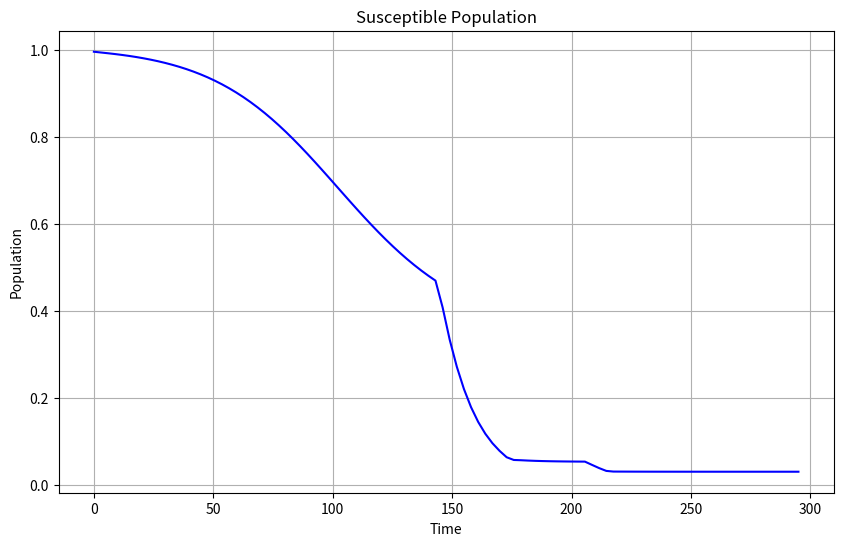
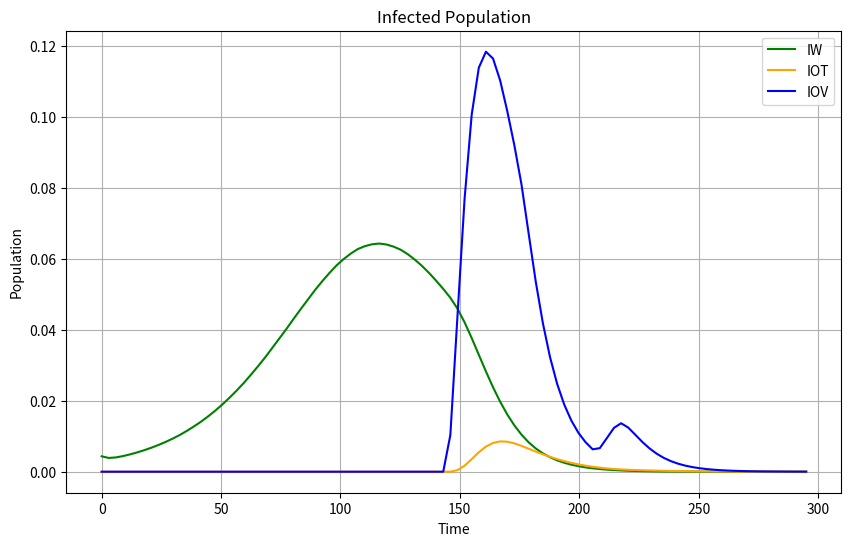
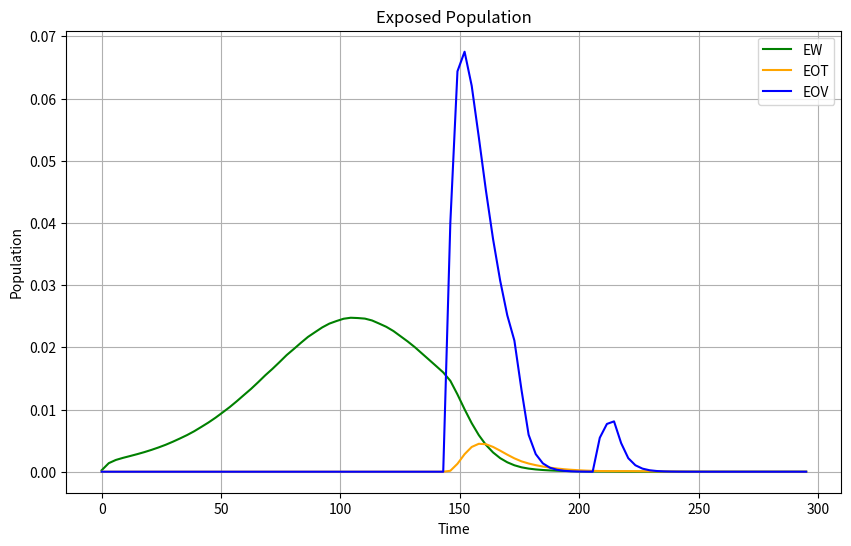
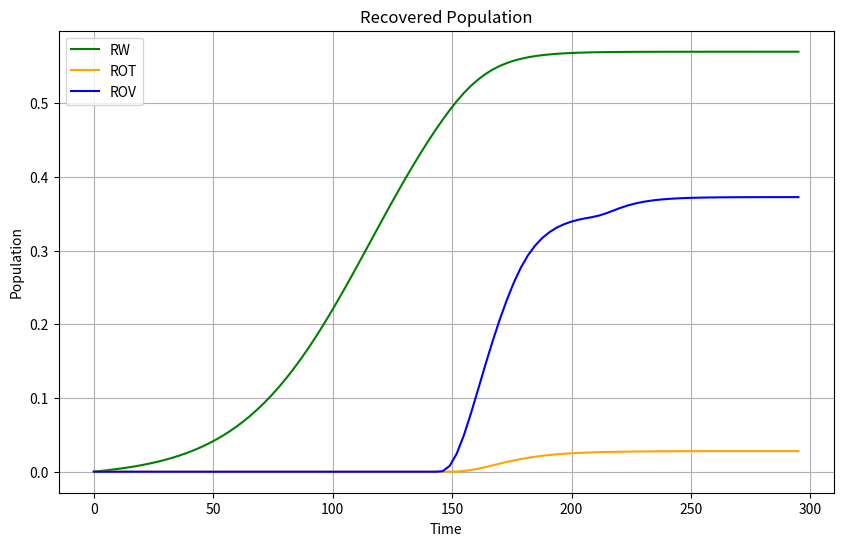
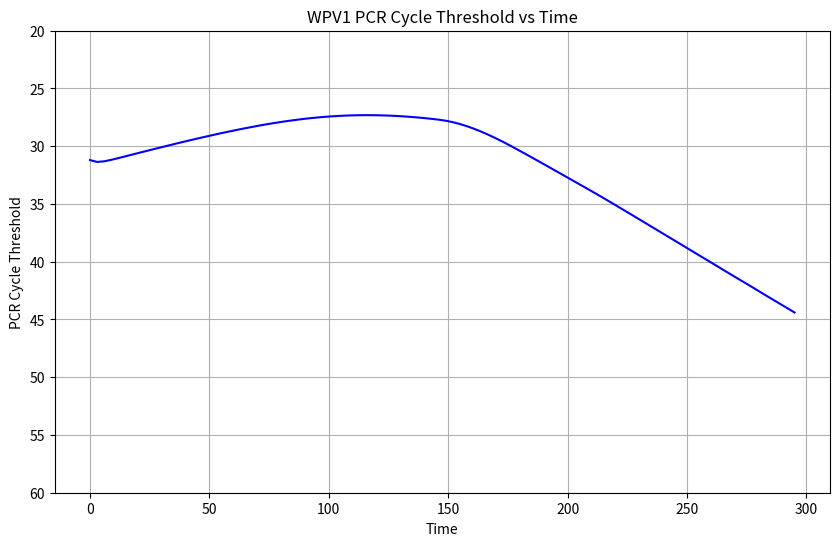
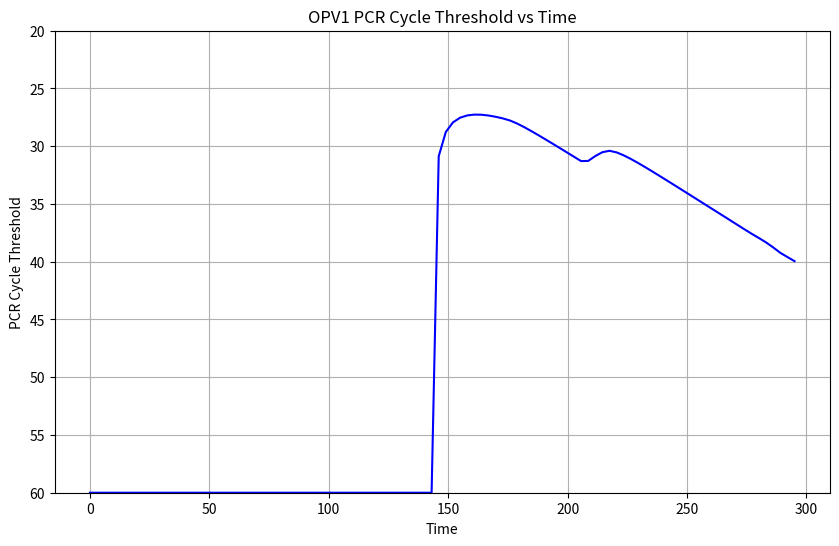

Generate these figures, in order, with matplotlib:
import numpy as np
from scipy.integrate import solve_ivp
import matplotlib.pyplot as plt
import math



# Define the differential equations
def equations(t, y, beta, rho, sigma, gamma):
    S, IOV, IOT, IW, EOV, EOT, EW, ROV, ROT, RW = y

    # Define phi based on the time t
    if 144 <= t <= 175 or 206 <= t <= 216:
        phi = (0.8) * (0.074)
    else:
        phi = 0

    S_dot = -(beta * S * rho) * (IOV + IOT) - (beta * S * IW) - (phi * S)
    IOV_dot = sigma * EOV - gamma * IOV
    IOT_dot = sigma * EOT - gamma * (IOT)
    IW_dot = sigma * EW - gamma * IW
    EOV_dot = (phi * S) - (sigma * EOV)
    EOT_dot = (rho * beta * S) * (IOV + IOT) - (sigma * EOT)
    EW_dot = (beta * S * IW) - (sigma * EW)
    ROV_dot = gamma * IOV
    ROT_dot = gamma * IOT
    RW_dot = gamma * IW

    return [S_dot, IOV_dot, IOT_dot, IW_dot, EOV_dot, EOT_dot, EW_dot, ROV_dot, ROT_dot, RW_dot]

def calculate_y(variable, I_values):
    y_values = []
    for I in I_values:
        if I != 0:  # Check if I is not zero
            y_values.append(math.log2(variable / I))
        else:
            # Handle the case where I is zero (for example, set y to 60)
            y_values.append(60)
    return y_values



def find_closest_index(numbers, target):
    closest_index = None
    min_difference = float('inf')  # Initialize with positive infinity

    for i, num in enumerate(numbers):
        difference = abs(num - target)
        if difference < min_difference:
            min_difference = difference
            closest_index = i

    return closest_index


# Define initial conditions
IOV_0 = 0
IOT_0 = 0
EOV_0 = 0
EOT_0 = 0
ROV_0 = 0
ROT_0 = 0
RW_0 = 0
IW_0 = 0.00434
EW_0 = 0 #set temp value to EW

# Define the time span
t_span = [0, 295]

# define star initial conditions for EW estimation
alpha_star = 0.25
gamma_star = 0.093
IW_0_star = 0.001
EW_0_star = (gamma_star / alpha_star) * IW_0_star
S0_star = 1 - IW_0_star - EW_0_star

# Define parameter values
beta = 0.151
rho = 0.37
sigma = 0.25
gamma = 0.093
sewage_scaling_o = 2.02 * (10**7)
sewage_scaling_w = 1.07 * (10**7)

# Star initial conditions
y0_star = [S0_star, IOV_0, IOT_0, IW_0_star, EOV_0, EOT_0, EW_0_star, ROV_0, ROT_0, RW_0]  

# Solve the differential equations for EW estimation
star_solutions = solve_ivp(equations, t_span, y0_star, args=(beta, rho, sigma, gamma), dense_output=True)

# Extract the star solutions
t_values = np.linspace(0, 295, 100)
y_star_values = star_solutions.sol(t_values)

# Extract the IW_star and EW_star soln
IW_star_values = y_star_values[3]
EW_star_values = y_star_values[6]

# Use find_closest_index to find where IW_star is equal to IW_0
index = find_closest_index(IW_star_values, IW_0)

# Assign the value of EW_0 to the index  from EW_star_values
EW_0 = EW_star_values[index]

# Determine S0 with new EW_0 value
S0 = 1 - IW_0 - EW_0

# Set new initial conditions for main modeling
y0 = [S0, IOV_0, IOT_0, IW_0, EOV_0, EOT_0, EW_0, ROV_0, ROT_0, RW_0]  

# Solve the differential equations
solution = solve_ivp(equations, t_span, y0, args=(beta, rho, sigma, gamma), dense_output=True)

# Extract the solutions
y_values = solution.sol(t_values)

# Extract the star_solutions for S, I, E, and R
S_values = y_values[0]
IW_values = y_values[3]
IOV_values = y_values[1]
IOT_values = y_values[2]
EOV_values = y_values[4]
EOT_values = y_values[5]
EW_values = y_values[6]
ROV_values = y_values[7]
ROT_values = y_values[8]
RW_values = y_values[9]
Io_values = IOT_values + IOV_values

# Add function for cycle thresholds
y_w = calculate_y(sewage_scaling_w, IW_values)
y_o = calculate_y(sewage_scaling_o, Io_values)

# Plotting and saving each variable separately

# Plot S
plt.figure(figsize=(10, 6))
plt.plot(t_values, S_values, color='blue')
plt.xlabel('Time')
plt.ylabel('Population')
plt.title('Susceptible Population')
plt.grid(True)
plt.savefig('S_plot.png', bbox_inches='tight')
plt.close()

# Plot IW, IOT, and IOV
plt.figure(figsize=(10, 6))
plt.plot(t_values, IW_values, color='green', label='IW')
plt.plot(t_values, IOT_values, color='orange', label='IOT')
plt.plot(t_values, IOV_values, color='blue', label='IOV')
plt.xlabel('Time')
plt.ylabel('Population')
plt.title('Infected Population')
plt.legend()
plt.grid(True)
plt.savefig('Infected_plot.png', bbox_inches='tight')
plt.close()

# Plot EW, EOT, and EOV
plt.figure(figsize=(10, 6))
plt.plot(t_values, EW_values, color='green', label='EW')
plt.plot(t_values, EOT_values, color='orange', label='EOT')
plt.plot(t_values, EOV_values, color='blue', label='EOV')
plt.xlabel('Time')
plt.ylabel('Population')
plt.title('Exposed Population')
plt.legend()
plt.grid(True)
plt.savefig('Exposed_plot.png', bbox_inches='tight')
plt.close()

# Plot RW, ROT, and ROV
plt.figure(figsize=(10, 6))
plt.plot(t_values, RW_values, color='green', label='RW')
plt.plot(t_values, ROT_values, color='orange', label='ROT')
plt.plot(t_values, ROV_values, color='blue', label='ROV')
plt.xlabel('Time')
plt.ylabel('Population')
plt.title('Recovered Population')
plt.legend()
plt.grid(True)
plt.savefig('Recovered_plot.png', bbox_inches='tight')
plt.close()

# Plot y_w
plt.figure(figsize=(10, 6))
plt.plot(t_values, y_w, color='blue')
plt.xlabel('Time')
plt.ylabel('PCR Cycle Threshold')
plt.title('WPV1 PCR Cycle Threshold vs Time')
plt.grid(True)
plt.gca().invert_yaxis()  # Invert the y-axis
plt.ylim(60, 20)  # Set y-axis limits from 20 to 60
plt.savefig('yw_plot.png', bbox_inches='tight')
plt.close()

# Plot y_o
plt.figure(figsize=(10, 6))
plt.plot(t_values, y_o, color='blue')
plt.xlabel('Time')
plt.ylabel('PCR Cycle Threshold')
plt.title('OPV1 PCR Cycle Threshold vs Time')
plt.grid(True)
plt.gca().invert_yaxis()  # Invert the y-axis
plt.ylim(60, 20)  # Set y-axis limits from 20 to 60
plt.savefig('yo_plot.png', bbox_inches='tight')
plt.close()
